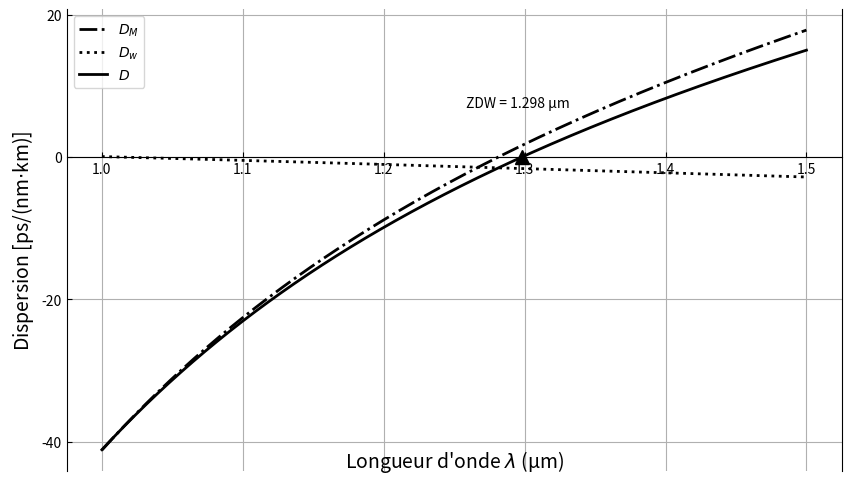
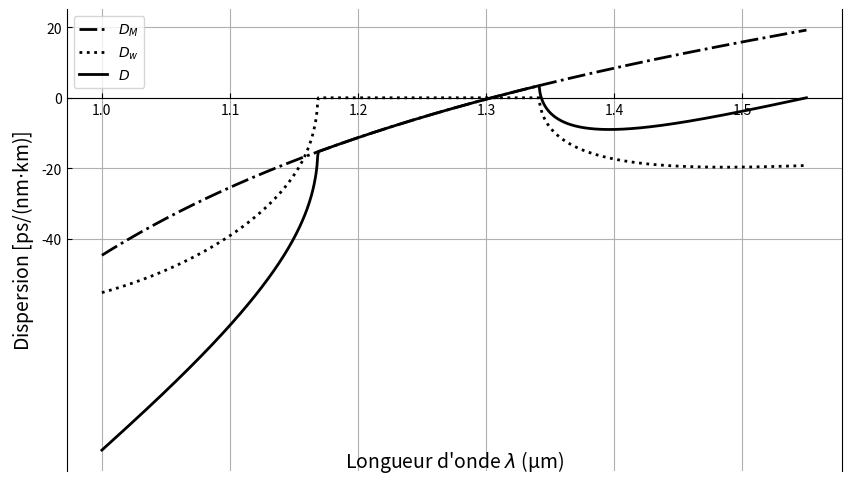

Here is the Python script that generated these plots, in order:
import numpy as np
import matplotlib.pyplot as plt
from scipy.special import kn
from scipy.interpolate import interp1d
from scipy.optimize import brentq
from scipy.special import jv, kn, jn_zeros
from scipy.optimize import fsolve

c = 3*10**8 # m/s
r_coeur = 5.28 # um

# Données du tableau de constantes
constantes = {
    "Si": {"A": [0.696166, 0.407942, 0.897479], "L": [0.068404, 0.116241, 9.896161]},
    "Ge": {"A": [0.806866, 0.718158, 0.854168], "L": [0.068972, 0.153966, 11.84193]}
}

def eq_transcendante(u, l, V):
    w = np.sqrt(V**2 - u**2)
    lhs = jv(l, u) / (u * jv(l-1, u))
    rhs = -kn(l, w) / (w * kn(l-1, w))
    return lhs - rhs

def get_n(wavelength, x):
    n_sq_minus_1 = 0
    for i in range(3):
        a = constantes["Si"]["A"][i] + x * (constantes["Ge"]["A"][i] - constantes["Si"]["A"][i])
        b = constantes["Si"]["L"][i] + x * (constantes["Ge"]["L"][i] - constantes["Si"]["L"][i])
        n_sq_minus_1 += (a * wavelength**2) / (wavelength**2 - b**2)
    return np.sqrt(1 + n_sq_minus_1)

def calculate_material_dispersion(wavelength, x, step=0.001):
    # Calcul de la dérivée seconde d2n/dlambda2 par différence finie centrale
    n_plus = get_n(wavelength + step, x)
    n_mid  = get_n(wavelength, x)
    n_minus = get_n(wavelength - step, x)
    d2n_dlam2 = (n_plus - 2*n_mid + n_minus) / (step**2)
    
    # Conversion : x 10^12 pour passer de s/(µm-m) à ps/(nm-km)
    dm = -(wavelength / c) * d2n_dlam2 * 1e12
    return dm

def get_n_group(wavelength, x, step=0.001):
    n = get_n(wavelength, x)
    n_plus = get_n(wavelength + step, x)
    n_minus = get_n(wavelength - step, x)
    dn_dlam = (n_plus - n_minus) / (2 * step)
    return n - wavelength * dn_dlam

x_core = 0.02    #x: fraction molaire de GeO2
lambdas = np.linspace(1.0, 1.5, 1000)
k0 = 2*np.pi/lambdas

def compute_D(x_core, r_coeur, lambdas):

    k0 = 2*np.pi/lambdas
    x_cladding = 0
    n_core = get_n(lambdas, x_core)
    n_cladding = get_n(lambdas, x_cladding)
    n2g = get_n_group(lambdas, x_cladding)

    delta = (n_core**2 - n_cladding**2) / (2*n_core**2)
    NA = np.sqrt(n_core**2 - n_cladding**2)
    V = 2*np.pi*r_coeur/lambdas * NA
    u_infty = 2.405
    u = u_infty*(V/(V+1))*(1-u_infty**2/(6*(V+1)**3)-u_infty**4/(20*(V+1)**5))
    w = np.sqrt(np.maximum(0.0000000001, V**2 - u**2))
    gamma = w/r_coeur
    beta = np.sqrt(gamma**2 + (k0*n_cladding)**2)
    neff = beta/k0

    dn_dlam = np.gradient(neff, lambdas)
    d2n_dlam2 = np.gradient(np.gradient(neff, lambdas), lambdas)
    D = -lambdas/c * d2n_dlam2 * 1e12
    Ng = neff - lambdas * dn_dlam

    l = 0
    psi = kn(l, w)**2 / (kn(l+1, w) * kn(l-1, w))
    Vb_prime = 1-(u/V)**2*(1-2*psi)
    V_Vb_primeprime = 2*(u/V)**2*(psi*(1-2*psi)+2/w*(w**2+u**2*psi)*np.sqrt(psi)*(psi+np.sqrt(psi)/w-1))
    
    dm = np.array([calculate_material_dispersion(l, x_core) for l in lambdas])
    Dw = delta * (dm*Vb_prime - V_Vb_primeprime/(c*lambdas*1e-12)*n2g**2/n_core)
    D_total = dm + Dw

    return D_total, dm, Dw, Ng, V

D_total, Dm, Dw, Ng, V = compute_D(x_core, r_coeur, lambdas)

f_dispersion = interp1d(lambdas, D_total, kind='cubic')
zdw = brentq(f_dispersion, lambdas[0], lambdas[-1])
print(f"La longueur d'onde de dispersion nulle (ZDW) est : {zdw:.4f} µm")

fig, ax = plt.subplots(figsize=(10, 6))
ax.plot(lambdas, Dm, 'k-.', label="$D_M$", lw=2)
ax.plot(lambdas, Dw, 'k:', label="$D_w$", lw=2)
ax.plot(lambdas, D_total, label="$D$", color='black', lw=2)
ax.set_xlabel("Longueur d'onde $\lambda$ (µm)", fontsize=14)
ax.xaxis.set_label_coords(0.5,0.05)
ax.set_ylabel("Dispersion [ps/(nm$\cdot$km)]", fontsize=14)
ax.set_xticks(np.arange(1, 1.51, 0.1))
ax.set_yticks(np.arange(-40, 40, 20))
ax.spines['bottom'].set_position(('data', 0))
ax.spines['top'].set_visible(False)
ax.tick_params(axis='both', direction='in')
ax.plot(zdw, 0, 'k^', markersize=10)
ax.annotate(f'ZDW = {zdw:.3f} µm', xy=(zdw, 0), xytext=(zdw-0.04, 7))
plt.grid(which='both', alpha=1)
ax.legend()
#plt.show()

################## B #################
L = 20000
T0 = 10e-12
D_15 = D_total[-1]*1e-6
Ng_15 = Ng[-1]
Tg = Ng_15/c*20000
beta2 = (1.5e-6)**2*D_15/(-2*np.pi*c)

Ld = T0**2/np.abs(beta2)
T1 = T0*np.sqrt(1+(L/Ld)**2)

################# C ##################
new_r_coeur = 1 # um
lambdas = np.linspace(1.0, 1.55, 1000)
def D_at_15(x):
    return compute_D(x, new_r_coeur, lambdas)[0][-1]

x_opt = brentq(D_at_15, 0.01, 0.2)
print(x_opt)
D_total, Dm, Dw, Ng, V = compute_D(x_opt, new_r_coeur, lambdas)
print(Dw)

fig, ax = plt.subplots(figsize=(10, 6))
ax.plot(lambdas, Dm, 'k-.', label="$D_M$", lw=2)
ax.plot(lambdas, Dw, 'k:', label="$D_w$", lw=2)
ax.plot(lambdas, D_total, label="$D$", color='black', lw=2)
ax.set_xlabel("Longueur d'onde $\lambda$ (µm)", fontsize=14)
ax.xaxis.set_label_coords(0.5,0.05)
ax.set_ylabel("Dispersion [ps/(nm$\cdot$km)]", fontsize=14)
ax.set_xticks(np.arange(1, 1.51, 0.1))
ax.set_yticks(np.arange(-40, 40, 20))
ax.spines['bottom'].set_position(('data', 0))
ax.spines['top'].set_visible(False)
ax.tick_params(axis='both', direction='in')
plt.grid(which='both', alpha=1)
ax.legend()
plt.show()
